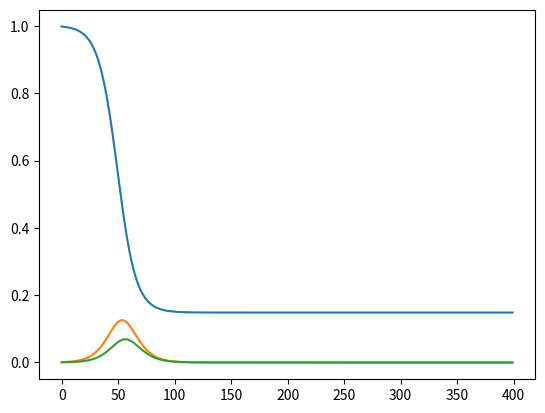

The matplotlib source for this figure:
import numpy as np
import random
import matplotlib.pyplot as plt

class SEIR_Discrete(object):
    def __init__(self, S=0.99, E=0, I=0.01, R_mild=0, R_severe=0, R_severe_hosp=0, R_fatal=0, C=0, D=0,B=50):
        self.STATE=np.array([S, E, I, R_mild, R_severe, R_severe_hosp, R_fatal, C, D,B])
        self.R0 = 2.2 
        self.T_inf = 2.9
        self.T_trans = self.T_inf/self.R0
        self.T_inc = 5.2
        self.T_recov_mild = (14 - self.T_inf)
        self.T_hosp = 5
        self.T_recov_severe = (31.5 - self.T_inf)
        self.T_recov_fatal = 32    
        self.P_severe = 0.2
        self.P_fatal = 0.02
        self.P_mild = 1 - self.P_severe - self.P_fatal
        # self.N = 7e6
        # self.I0 = 1.0
        self.t=0
        '''Intervention Relateted'''
        self.num_actions=5
        self.num_states=10
    def reset(self):
        self.STATE=np.array([0.99, 0, 0.01, 0, 0, 0, 0, 0, 0,50])
        self.t=0
    
    def is_action_legal(self,ACTION):
        if(self.get_action_cost(ACTION)<=self.STATE[9]):
            return True
        else:
            return False
        
    def get_action_cost(self,ACTION):
        if ACTION==0:
            cost=0
        elif ACTION==1:
            cost=0.25
        elif ACTION==2:
            cost=0.5    
        elif ACTION==3:
            cost=0.75
        elif ACTION==4:
            cost=1            
        return cost
    
    def get_action_T(self,ACTION):
        if ACTION==0:
            T_trans_c=1
        elif ACTION==1:
            T_trans_c=1.25
        elif ACTION==2:
            T_trans_c=1.5 
        elif ACTION==3:
            T_trans_c=1.75
        elif ACTION==4:
            T_trans_c=2 
        return T_trans_c*self.T_inf/self.R0    
    
    def perform(self,ACTION):
        STATE_=self.STATE.copy()
        if self.is_action_legal(ACTION)==False:
            ACTION=0
        # 0:S, 1:E, 2:I, 3:R_mild, 4:R_severe, 5:R_severe_hosp, 6:R_fatal, 7:C, 8:D, 9:B
        T_trans=self.get_action_T(ACTION)
        STATE_[0] = self.STATE[0]-self.STATE[2]*self.STATE[0]/(T_trans)
        STATE_[1] = self.STATE[1]+self.STATE[2]*self.STATE[0]/(T_trans) - self.STATE[1]/self.T_inc
        STATE_[2] = self.STATE[2]+self.STATE[1]/self.T_inc - self.STATE[2]/self.T_inf
        STATE_[3] = self.STATE[3]+(self.P_mild*self.STATE[2])/self.T_inf - self.STATE[3]/self.T_recov_mild
        STATE_[4] = self.STATE[4]+(self.P_severe*self.STATE[2])/self.T_inf - self.STATE[4]/self.T_hosp
        STATE_[5] = self.STATE[5]+self.STATE[4]/self.T_hosp - self.STATE[5]/self.T_recov_severe
        STATE_[6] = self.STATE[6]+(self.P_fatal*self.STATE[2])/self.T_inf - self.STATE[6]/self.T_recov_fatal
        STATE_[7] = self.STATE[7]+self.STATE[3]/self.T_recov_mild + self.STATE[5]/self.T_recov_severe
        STATE_[8] = self.STATE[8]+self.STATE[6]/self.T_recov_fatal
        STATE_[9] = self.STATE[9]-self.get_action_cost(ACTION)
        self.STATE=STATE_.copy()
        self.t+=1
        r=self.calc_reward()
        return r, self.STATE

    def calc_reward(self):
        S_coeficeint=1
        E_coeficeint=0
        I_coeficeint=0
        R_mild_coeficeint=0
        R_severe_coeficeint=0
        R_severe_home_coeficeint=0
        R_R_fatal_coeficeint=0
        C_coeficeint=1
        D_coeficeint=0
        B_coeficeint=0
        coeficeint=np.array([S_coeficeint,E_coeficeint,I_coeficeint,R_mild_coeficeint,R_severe_coeficeint,R_severe_home_coeficeint,R_R_fatal_coeficeint,C_coeficeint,D_coeficeint,B_coeficeint])
        reward=sum(coeficeint[:]*self.STATE[:])
        return reward
    
    
if __name__ == '__main__':
    N = 1000
    I0 = 1.0
    env=SEIR_Discrete((N - I0)/N, 0, I0/N, 0, 0, 0, 0, 0, 0,100)
    # 0:S, 1:E, 2:I, 3:R_mild, 4:R_severe, 5:R_severe_hosp, 6:R_fatal, 7:C, 8:D, 9:B
    S=[]
    E=[]
    I=[]
    for i in range(400):
        env.perform(0)
        state=env.STATE
        S.append(state[0])
        E.append(state[1])
        I.append(state[2])
    plt.plot(range(len(S)),S)
    plt.plot(range(len(E)),E)
    plt.plot(range(len(I)),I)
    random_r=0
    discount=0.98
    for i in range(len(S)):
        random_r+=S[i]*(discount**i)
    print(random_r)